Run: headless pygame with SDL's dummy video driver; simulated clock (each Clock.tick advances the game by its frame time, no real sleeping); random seed 0; keys injected as events and as key.get_pressed() state; no mouse input.
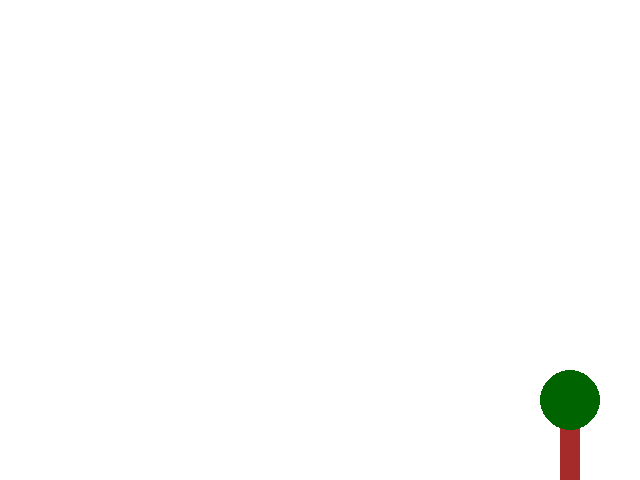
Frame 1 of 4 · flips 1–60 · no input
Frame 2 of 4 · flips 61–180 · tapped SPACE, RETURN · held RIGHT (→), D · screen unchanged from frame 1, image omitted
Frame 3 of 4 · flips 181–300 · held DOWN (↓), S · screen unchanged from frame 2, image omitted
Frame 4 of 4 · flips 301–420 · held LEFT (←), A, UP (↑), W · screen unchanged from frame 3, image omitted

The pygame program that drew these frames:

#Run Away game to escape the grinch before he catches up to player. Collect presents and pick up snowballs to throw at the grinch to slow him down. Must collect at least 10 presents to give to Santa. 
# pygame template

import pygame


pygame.init()

WIDTH = 640
HEIGHT = 480
SIZE = (WIDTH, HEIGHT)

screen = pygame.display.set_mode(SIZE)
clock = pygame.time.Clock()

# ---------------------------
# Initialize global variables

#colours

BLACK       = (0, 0, 0)
WHITE       = (255, 255, 255)
RED         = (255, 0, 0)
GREEN       = (0, 255, 0)
BLUE        = (0, 0, 255)
YELLOW      = (255, 255, 0)
CYAN        = (0, 255, 255)
MAGENTA     = (255, 0, 255)
GRAY        = (128, 128, 128)
DARK_GRAY   = (64, 64, 64)
LIGHT_GRAY  = (192, 192, 192)
ORANGE      = (255, 165, 0)
PINK        = (255, 192, 203)
PURPLE      = (128, 0, 128)
BROWN       = (165, 42, 42)
GOLD        = (255, 215, 0)
SILVER      = (192, 192, 192)
NAVY        = (0, 0, 128)
LIME        = (50, 205, 50)
TEAL        = (0, 128, 128)
MAROON      = (128, 0, 0)
OLIVE       = (128, 128, 0)
TURQUOISE   = (64, 224, 208)
INDIGO      = (75, 0, 130)
VIOLET      = (238, 130, 238)
CHOCOLATE   = (210, 105, 30)
SALMON      = (250, 128, 114)
TOMATO      = (255, 99, 71)
CORAL       = (255, 127, 80)
AQUA        = (0, 255, 255)
LIGHT_BLUE  = (173, 216, 230)
DARK_BLUE   = (0, 0, 139)
LIGHT_GREEN = (144, 238, 144)
DARK_GREEN  = (0, 100, 0)
LIGHT_YELLOW= (255, 255, 224)
DARK_RED    = (139, 0, 0)

# Tree and House positions
house_positions = [(WIDTH - 50, HEIGHT - 30) ]
tree_positions = [(WIDTH - 80, HEIGHT - 60) ]
# ---------------------------

running = True
while running:
    # EVENT HANDLING
    for event in pygame.event.get():
        if event.type == pygame.QUIT:
            running = False

    # GAME STATE UPDATES
    # All game math and comparisons happen here

    # DRAWING
    screen.fill((255, 255, 255))  # always the first drawing command
    for (x, y) in tree_positions:
        pygame.draw.rect(screen, BROWN, (x, y, 20, 100))  # Tree trunk
        pygame.draw.circle(screen, DARK_GREEN, (x + 10, y - 20), 30)  # Tree leaf

    # Must be the last two lines
    # of the game loop
    pygame.display.flip()
    clock.tick(30)
    #---------------------------


pygame.quit()
